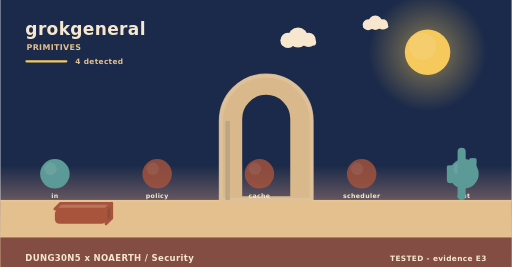
t = 0.00 s
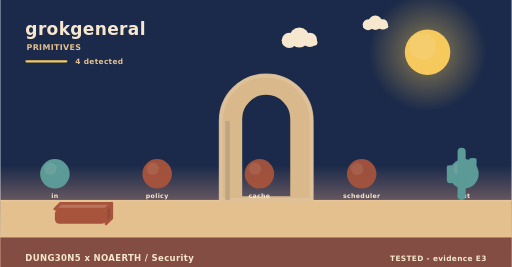
t = 1.73 s
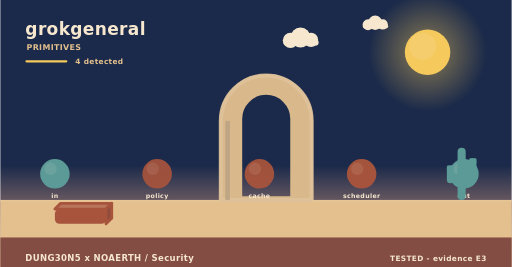
t = 3.25 s
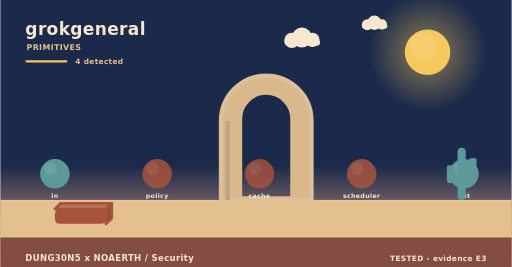
t = 5.08 s
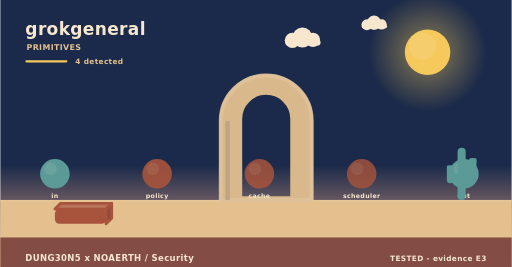
t = 5.80 s
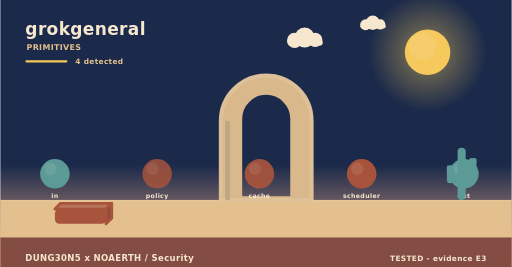
t = 8.75 s

The animated SVG that drew these frames (rendered in a browser with its animation timeline set to each time). Animation: 5 SMIL elements (animate=3,animateTransform=2); frames cover the first 8.75 s, repeats indefinitely.

<svg xmlns="http://www.w3.org/2000/svg" width="900" height="470" viewBox="0 0 900 470" role="img" aria-label="grokgeneral - how it behaves"><linearGradient id="skys" x1="0" y1="0" x2="0" y2="1"><stop offset="0" stop-color="#1b2a4a"/><stop offset="0.62" stop-color="#1b2a4a"/><stop offset="1" stop-color="#f3ad8a"/></linearGradient><rect width="900" height="470" fill="url(#skys)"/><radialGradient id="suns"><stop offset="0.35" stop-color="#f5c95c" stop-opacity="0.34"/><stop offset="1" stop-color="#f5c95c" stop-opacity="0"/></radialGradient><circle cx="752" cy="92" r="104" fill="url(#suns)"/><circle cx="752" cy="92" r="40" fill="#f5c95c"/><circle cx="743.2" cy="81.6" r="24" fill="#f5d27e" opacity="0.5"/><g><circle cx="524" cy="66" r="17.64" fill="#f6e7ce"/><circle cx="506.36" cy="71.04" r="13.44" fill="#f6e7ce"/><circle cx="542.48" cy="70.2" r="12.6" fill="#f6e7ce"/><rect x="493.76" y="69.36" width="62.16" height="10.92" rx="5.46" fill="#f6e7ce"/><animateTransform attributeName="transform" type="translate" values="0 0;24 0;0 0" dur="36s" begin="0s" repeatCount="indefinite"/></g><g><circle cx="660" cy="40" r="12.6" fill="#f6e7ce"/><circle cx="647.4" cy="43.6" r="9.6" fill="#f6e7ce"/><circle cx="673.2" cy="43" r="9" fill="#f6e7ce"/><rect x="638.4" y="42.4" width="44.4" height="7.8" rx="3.9" fill="#f6e7ce"/><animateTransform attributeName="transform" type="translate" values="0 0;-18 0;0 0" dur="46s" begin="3s" repeatCount="indefinite"/></g><rect x="0" y="352" width="900" height="118" fill="#e3c08d"/><rect x="0" y="352" width="900" height="3" fill="#e6c596"/><text x="44" y="62" font-family="Verdana,DejaVu Sans,sans-serif" font-size="30" font-weight="700" letter-spacing="0.6" fill="#f6e7ce" text-anchor="start">grokgeneral</text><text x="46" y="88" font-family="Verdana,DejaVu Sans,sans-serif" font-size="14" font-weight="700" letter-spacing="0.6" fill="#e3c08d" text-anchor="start">PRIMITIVES</text><rect x="44" y="106" width="74" height="4" rx="2" fill="#f5c95c"/><text x="132" y="112" font-family="Verdana,DejaVu Sans,sans-serif" font-size="13" font-weight="700" letter-spacing="0.6" fill="#e3c08d" text-anchor="start">4 detected</text><path d="M388,352 L388,212.8 A80,80 0 0 1 548,212.8 L548,352 Z M423.2,348 L423.2,209.22 A44.8,44.8 0 0 1 512.8,209.22 L512.8,348 Z" fill="#d9b98c" fill-rule="evenodd" stroke="#d9b98c" stroke-width="5" stroke-linejoin="round"/><path d="M388,352 L388,212.8 A80,80 0 0 1 548,212.8 L548,352 Z" fill="none" stroke="#e0c49c" stroke-width="7" stroke-linecap="round" opacity="0.85"/><rect x="396" y="212.8" width="8" height="139.2" fill="#bea583"/><circle cx="96" cy="306" r="26" fill="#5b9a97"/><circle cx="88.2" cy="297.16" r="10.92" fill="#7aa9a2" opacity="0.55"/><text x="96" y="348" font-family="Verdana,DejaVu Sans,sans-serif" font-size="11" font-weight="700" letter-spacing="0.6" fill="#f6e7ce" text-anchor="middle">in</text><g><circle cx="276" cy="306" r="26" fill="#a8543c"/><circle cx="268.2" cy="297.16" r="10.92" fill="#b87159" opacity="0.55"/><animate attributeName="opacity" values="0.8;1;0.8" dur="4.6s" begin="0s" repeatCount="indefinite"/></g><text x="276" y="348" font-family="Verdana,DejaVu Sans,sans-serif" font-size="11" font-weight="700" letter-spacing="0.6" fill="#f6e7ce" text-anchor="middle">policy</text><g><circle cx="456" cy="306" r="26" fill="#a8543c"/><circle cx="448.2" cy="297.16" r="10.92" fill="#b87159" opacity="0.55"/><animate attributeName="opacity" values="0.8;1;0.8" dur="5.2s" begin="0s" repeatCount="indefinite"/></g><text x="456" y="348" font-family="Verdana,DejaVu Sans,sans-serif" font-size="11" font-weight="700" letter-spacing="0.6" fill="#f6e7ce" text-anchor="middle">cache</text><g><circle cx="636" cy="306" r="26" fill="#a8543c"/><circle cx="628.2" cy="297.16" r="10.92" fill="#b87159" opacity="0.55"/><animate attributeName="opacity" values="0.8;1;0.8" dur="5.8s" begin="0s" repeatCount="indefinite"/></g><text x="636" y="348" font-family="Verdana,DejaVu Sans,sans-serif" font-size="11" font-weight="700" letter-spacing="0.6" fill="#f6e7ce" text-anchor="middle">scheduler</text><circle cx="816" cy="306" r="26" fill="#5b9a97"/><circle cx="808.2" cy="297.16" r="10.92" fill="#7aa9a2" opacity="0.55"/><text x="816" y="348" font-family="Verdana,DejaVu Sans,sans-serif" font-size="11" font-weight="700" letter-spacing="0.6" fill="#f6e7ce" text-anchor="middle">out</text><path d="M96,368 L186,368 L196,358 L106,358 Z" fill="#b9745c" stroke="#a8543c" stroke-width="5" stroke-linejoin="round"/><path d="M186,368 L196,358 L196,384 L186,394 Z" fill="#904d3e" stroke="#a8543c" stroke-width="5" stroke-linejoin="round"/><rect x="96" y="368" width="90" height="26" rx="8" fill="#a8543c"/><rect x="804.86" y="260" width="14.28" height="92" rx="7.14" fill="#5b9a97"/><rect x="785.96" y="291.28" width="12.6" height="31.28" rx="6.3" fill="#5b9a97"/><rect x="785.96" y="291.28" width="12.6" height="9.2" rx="2.1" fill="#5b9a97"/><rect x="825.44" y="278.4" width="12.6" height="31.28" rx="6.3" fill="#5b9a97"/><rect x="825.44" y="278.4" width="12.6" height="9.2" rx="2.1" fill="#5b9a97"/><rect x="0" y="418" width="900" height="52" rx="0" fill="#7e4740" opacity="0.94"/><text x="44" y="460" font-family="Verdana,DejaVu Sans,sans-serif" font-size="15" font-weight="700" letter-spacing="0.6" fill="#f6e7ce" text-anchor="start">DUNG30N5 x NOAERTH  /  Security</text><text x="856" y="460" font-family="Verdana,DejaVu Sans,sans-serif" font-size="13" font-weight="700" letter-spacing="0.6" fill="#f6e7ce" text-anchor="end">TESTED  -  evidence E3</text></svg>
